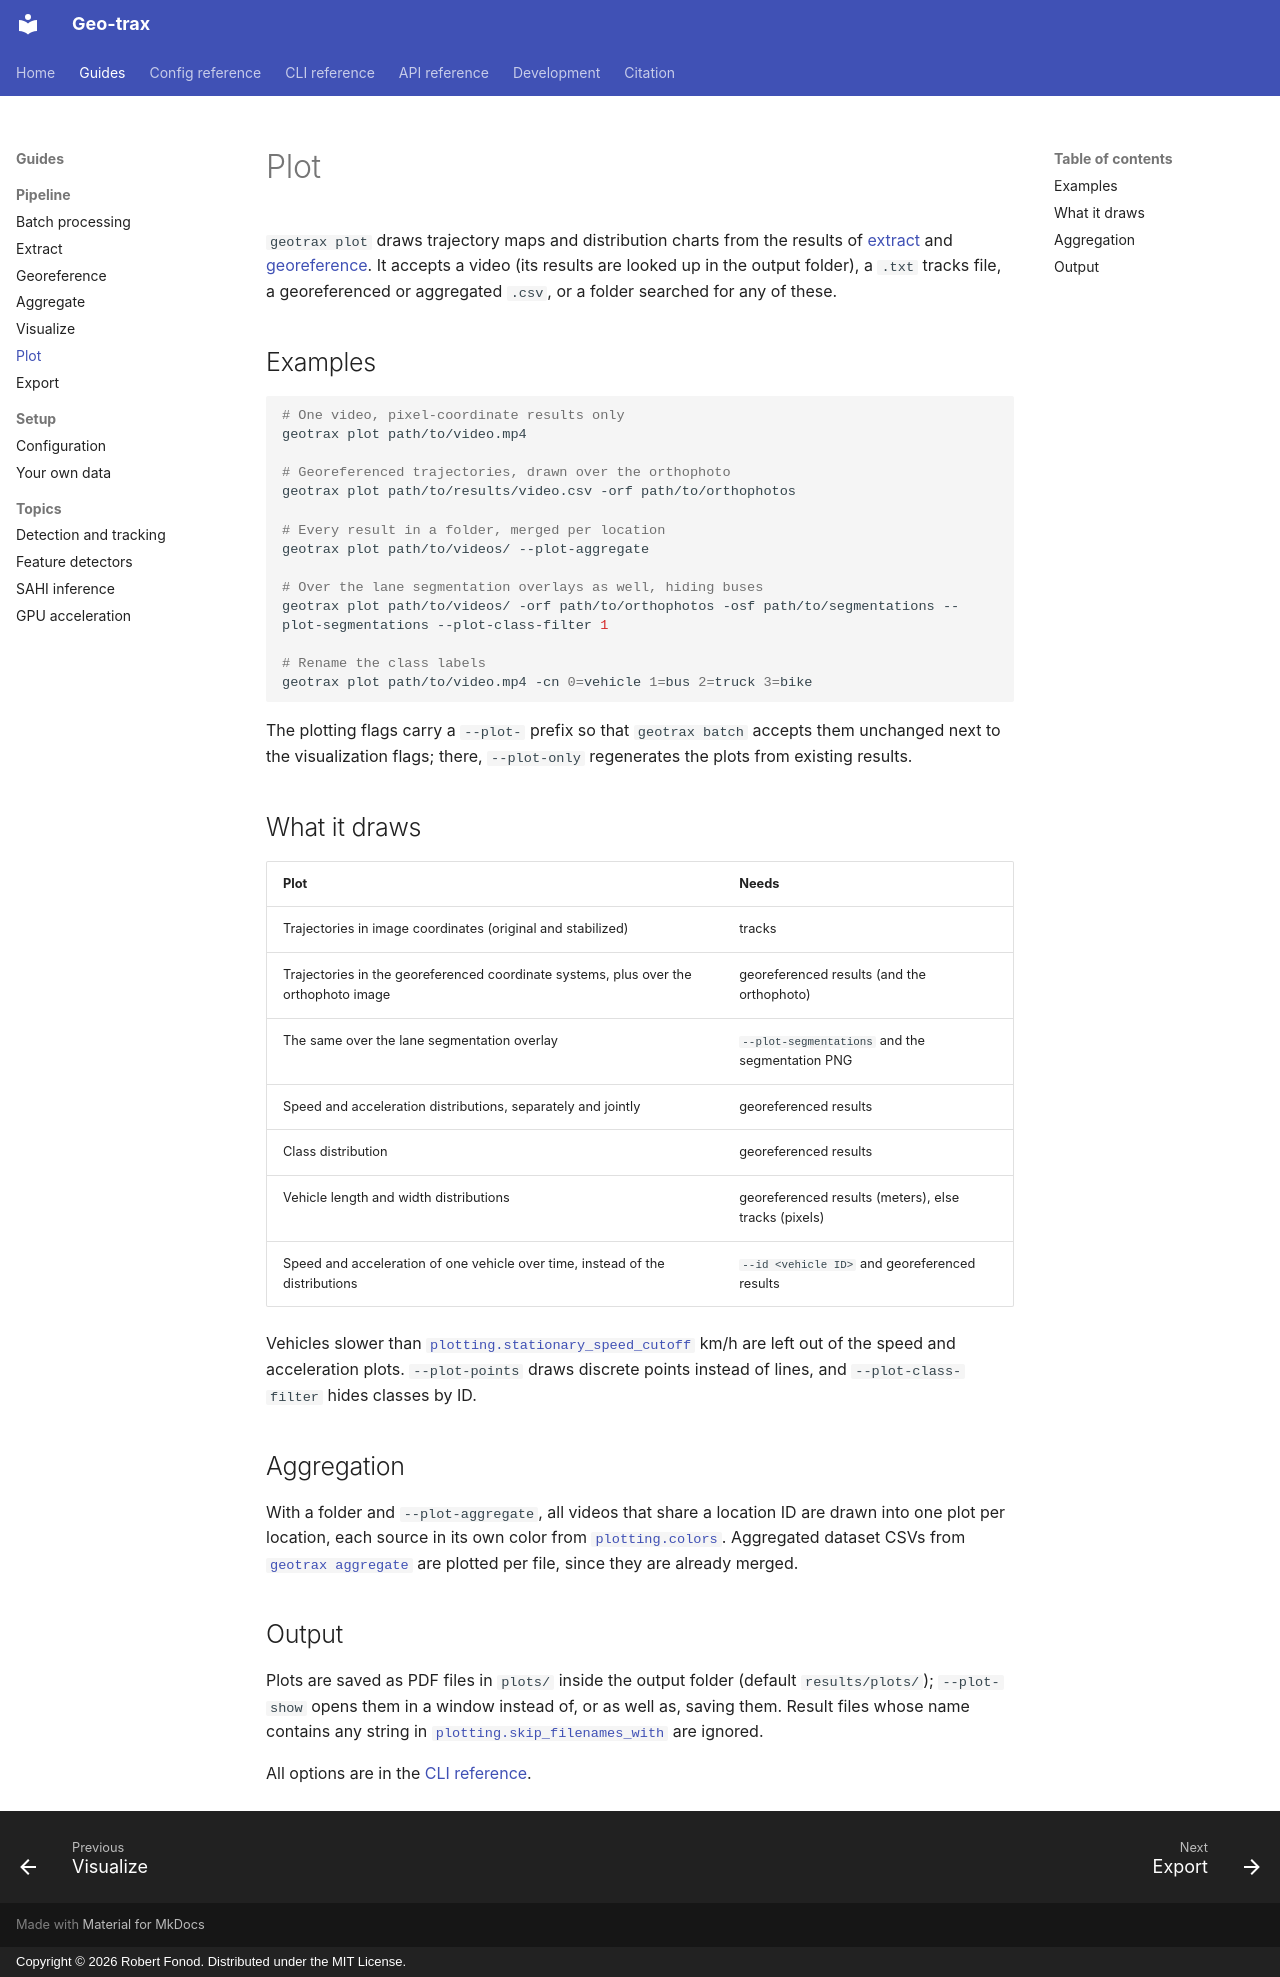

repository: rfonod/geo-trax · page: guides/plot/index.html · generator: mkdocs · copyright: Copyright © 2026 Robert Fonod. Distributed under the MIT License.

# Plot

`geotrax plot` draws trajectory maps and distribution charts from the results of [extract](extract.md) and [georeference](georeference.md). It accepts a video (its results are looked up in the output folder), a `.txt` tracks file, a georeferenced or aggregated `.csv`, or a folder searched for any of these.

## Examples

```bash
# One video, pixel-coordinate results only
geotrax plot path/to/video.mp4

# Georeferenced trajectories, drawn over the orthophoto
geotrax plot path/to/results/video.csv -orf path/to/orthophotos

# Every result in a folder, merged per location
geotrax plot path/to/videos/ --plot-aggregate

# Over the lane segmentation overlays as well, hiding buses
geotrax plot path/to/videos/ -orf path/to/orthophotos -osf path/to/segmentations --plot-segmentations --plot-class-filter 1

# Rename the class labels
geotrax plot path/to/video.mp4 -cn 0=vehicle 1=bus 2=truck 3=bike
```

The plotting flags carry a `--plot-` prefix so that `geotrax batch` accepts them unchanged next to the visualization flags; there, `--plot-only` regenerates the plots from existing results.

## What it draws

| Plot | Needs |
|---|---|
| Trajectories in image coordinates (original and stabilized) | tracks |
| Trajectories in the georeferenced coordinate systems, plus over the orthophoto image | georeferenced results (and the orthophoto) |
| The same over the lane segmentation overlay | `--plot-segmentations` and the segmentation PNG |
| Speed and acceleration distributions, separately and jointly | georeferenced results |
| Class distribution | georeferenced results |
| Vehicle length and width distributions | georeferenced results (meters), else tracks (pixels) |
| Speed and acceleration of one vehicle over time, instead of the distributions | `--id <vehicle ID>` and georeferenced results |

Vehicles slower than [`plotting.stationary_speed_cutoff`](../reference/config/plotting.md#plotting.stationary_speed_cutoff) km/h are left out of the speed and acceleration plots. `--plot-points` draws discrete points instead of lines, and `--plot-class-filter` hides classes by ID.

## Aggregation

With a folder and `--plot-aggregate`, all videos that share a location ID are drawn into one plot per location, each source in its own color from [`plotting.colors`](../reference/config/plotting.md#plotting.colors). Aggregated dataset CSVs from [`geotrax aggregate`](aggregate.md) are plotted per file, since they are already merged.

## Output

Plots are saved as PDF files in `plots/` inside the output folder (default `results/plots/`); `--plot-show` opens them in a window instead of, or as well as, saving them. Result files whose name contains any string in [`plotting.skip_filenames_with`](../reference/config/plotting.md#plotting.skip_filenames_with) are ignored.

All options are in the [CLI reference](../reference/cli/plot.md).
